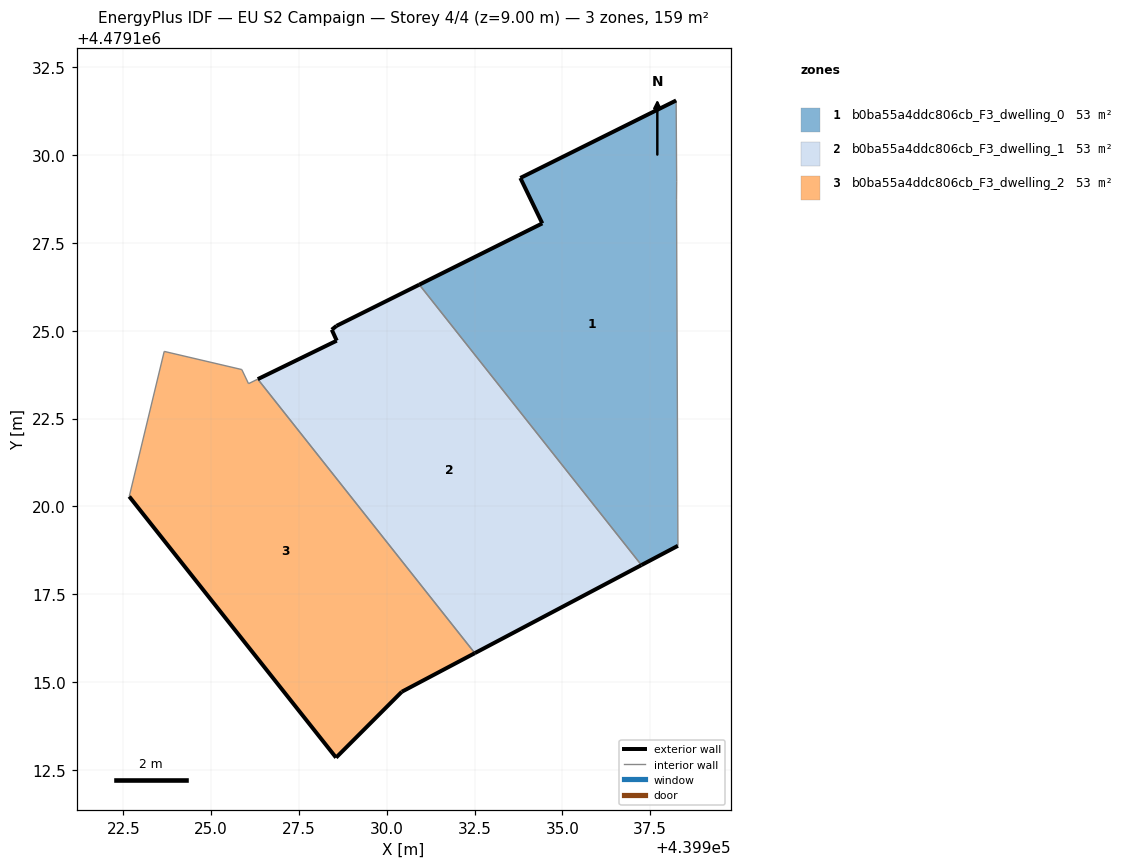
=== STOREY PLAN SPEC (per zone: floor XY polygon, exterior-wall plan segments, windows/doors) ===
zone 1: b0ba55a4ddc806cb_F3_dwelling_0  (53.1 m²)
  floor: (439938.29, 4479118.88) (439938.25, 4479128.72) (439938.25, 4479129.26) (439938.24, 4479131.55) (439933.80, 4479129.35) (439934.43, 4479128.06) (439930.93, 4479126.31) (439937.25, 4479118.33)
  exterior wall: (439938.29, 4479118.88) – (439937.25, 4479118.33)  [1.2 m]
  exterior wall: (439930.93, 4479126.31) – (439934.43, 4479128.06)  [3.9 m]
  exterior wall: (439934.43, 4479128.06) – (439933.80, 4479129.35)  [1.4 m]
  exterior wall: (439933.80, 4479129.35) – (439938.24, 4479131.55)  [5.0 m]
  interior walls: 4
zone 2: b0ba55a4ddc806cb_F3_dwelling_1  (53.1 m²)
  floor: (439937.25, 4479118.33) (439930.93, 4479126.31) (439928.57, 4479125.14) (439928.43, 4479125.03) (439928.57, 4479124.72) (439926.33, 4479123.62) (439932.51, 4479115.82)
  exterior wall: (439928.57, 4479125.14) – (439930.93, 4479126.31)  [2.6 m]
  exterior wall: (439937.25, 4479118.33) – (439932.51, 4479115.82)  [5.4 m]
  exterior wall: (439926.33, 4479123.62) – (439928.58, 4479124.72)  [2.5 m]
  exterior wall: (439928.58, 4479124.72) – (439928.43, 4479125.03)  [0.3 m]
  exterior wall: (439928.43, 4479125.03) – (439928.57, 4479125.14)  [0.2 m]
  interior walls: 2
zone 3: b0ba55a4ddc806cb_F3_dwelling_2  (53.1 m²)
  floor: (439930.43, 4479114.72) (439932.51, 4479115.82) (439926.33, 4479123.62) (439926.06, 4479123.49) (439925.87, 4479123.89) (439923.66, 4479124.41) (439922.67, 4479120.28) (439928.56, 4479112.85)
  exterior wall: (439932.51, 4479115.82) – (439930.43, 4479114.72)  [2.4 m]
  exterior wall: (439930.43, 4479114.72) – (439928.56, 4479112.85)  [2.6 m]
  exterior wall: (439928.56, 4479112.85) – (439922.67, 4479120.28)  [9.5 m]
  interior walls: 5

=== DERIVED (storey summary) ===
Building: EU S2 Campaign
Storey: 4 of 4  (floor level z = 9.00 m)
Storey gross floor area: 159.4 m²
Zones on this storey: 3
  - b0ba55a4ddc806cb_F3_dwelling_0: floor 53.1 m²; exterior wall 11.5 m (34.4 m²); WWR 0.0%
  - b0ba55a4ddc806cb_F3_dwelling_1: floor 53.1 m²; exterior wall 11.0 m (33.0 m²); WWR 0.0%
  - b0ba55a4ddc806cb_F3_dwelling_2: floor 53.1 m²; exterior wall 14.5 m (43.4 m²); WWR 0.0%
Zone adjacency (shared interzone walls):
  - b0ba55a4ddc806cb_F3_dwelling_0 ↔ b0ba55a4ddc806cb_F3_dwelling_1
  - b0ba55a4ddc806cb_F3_dwelling_1 ↔ b0ba55a4ddc806cb_F3_dwelling_2